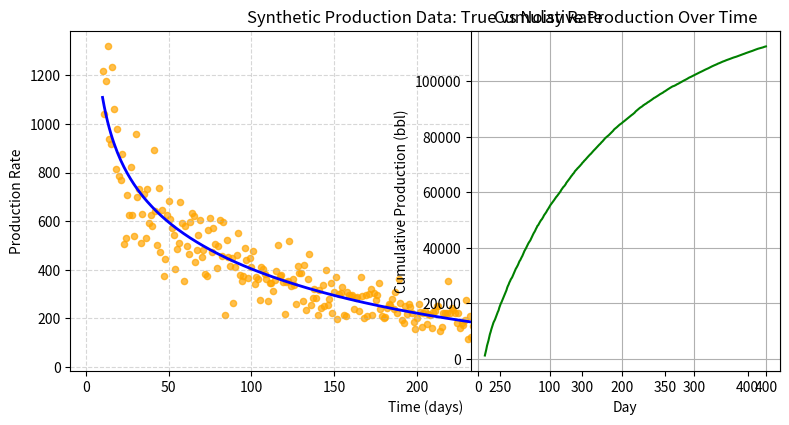

Python code for this plot: (Note: this script raises an exception after producing the figure.)
import numpy as np
import pandas as pd
import matplotlib.pyplot as plt

# --- Synthetic Data Generation ---

def pan_crm_rate(t, delta_p, b, J_inf, ctVp):
    """Pan CRM model: calculate production rate over time."""
    J_t = b / np.sqrt(t) + J_inf
    rate = (delta_p * J_t) * np.exp(- (2 * b * np.sqrt(t) + J_inf * t) / (ctVp))
    return rate

def generate_synthetic_pan_crm_data(days=400, delta_p=820, b=2.6, J_inf=0.72, ctVp=180.0, noise_level=0.2, random_seed=42):
    """Generate synthetic production data using Pan CRM model with Gaussian noise."""
    np.random.seed(random_seed)
    t = np.arange(10, days + 1)  # Start from day 10 to avoid division by zero
    true_rate = pan_crm_rate(t, delta_p, b, J_inf, ctVp)

    # Add Gaussian noise: mean = 0, std = 20% of true rate at each point
    noise = np.random.normal(loc=0, scale=noise_level * true_rate)
    noisy_rate = true_rate + noise

    # Ensure no negative rates
    noisy_rate = np.clip(noisy_rate, a_min=0, a_max=None)
    
    cumulative_production = np.cumsum(noisy_rate)

    # Create DataFrame
    df = pd.DataFrame({
        'Day': t,
        'True_Rate': true_rate,
        'Synthetic_Rate': noisy_rate,
        'Synthetic_Cum': cumulative_production
    })

    return df

# Generate the synthetic data
synthetic_data = generate_synthetic_pan_crm_data()

# --- Plotting ---

plt.figure(figsize=(8, 5))
plt.plot(synthetic_data['Day'], synthetic_data['True_Rate'], label='True Rate (Pan CRM)', linewidth=2, color='blue')
plt.scatter(synthetic_data['Day'], synthetic_data['Synthetic_Rate'], label='Synthetic Rate (Noisy Data)', color='orange', s=20, alpha=0.7)

plt.title('Synthetic Production Data: True vs Noisy Rate')
plt.xlabel('Time (days)')
plt.ylabel('Production Rate')
plt.legend()
plt.grid(True, linestyle='--', alpha=0.5)
plt.tight_layout()

plt.show()

# Plot cumulative production
plt.subplot(1, 2, 2)
plt.plot(synthetic_data['Day'], synthetic_data['Synthetic_Cum'], color='green')
plt.title('Cumulative Production Over Time')
plt.xlabel('Day')
plt.ylabel('Cumulative Production (bbl)')
plt.grid(True)

plt.tight_layout()
plt.show()

synthetic_data.to_csv("src/probabilistic_dca/data/synthetic_pan_crm_data.csv", index=False)



import numpy as np
import pandas as pd
import matplotlib.pyplot as plt

# --- Parameters (your chosen ones) ---
delta_p = 820
b = 2.6 # 1.22 × 10−1 bbl/day1/2/psi,
# the larger 𝛽 value, the more 
# significant the linear transient regime
J_inf = 0.72 #  2 × 10−2 bbl/day/psi,  
# the steady-state productivity index is a 
# characteristic of the steady state flow regime. The larger the value, the more dominant the 
# steady-state regime is
ctVp = 180.0 # 6.42

# --- Pan CRM rate function ---
def pan_crm_rate(t, delta_p, b, J_inf, ctVp):
    """Pan CRM model: calculate production rate over time."""
    J_t = b / np.sqrt(t) + J_inf
    rate = (delta_p * J_t) * np.exp(- (2 * b * np.sqrt(t) + J_inf * t) / ctVp)
    return rate

# --- Time array ---
t_days = np.arange(10, 5401)  # Day 10 to Day 5400

# --- Calculate daily rate ---
daily_rate = pan_crm_rate(t_days, delta_p, b, J_inf, ctVp)

# --- Calculate cumulative production ---
# Approximate daily production (bbl/day), integrate over time
# Since the time steps are daily, cumulative sum is fine
cumulative_production = np.cumsum(daily_rate)

# --- Create DataFrame ---
df = pd.DataFrame({
    'Day': t_days,
    'Production_Rate': daily_rate,
    'Cumulative_Production': cumulative_production
})

# --- Print final cumulative production at day 5400 ---
final_cum_prod = df['Cumulative_Production'].iloc[-1]
print(f"✅ Cumulative production at day 400: {final_cum_prod:,.2f} bbl")

# --- Optional: Plot ---
plt.figure(figsize=(10, 5))

# Plot production rate
plt.subplot(1, 2, 1)
plt.plot(df['Day'], df['Production_Rate'], color='blue')
plt.title('Production Rate Over Time')
plt.xlabel('Day')
plt.ylabel('Rate (bbl/day)')
plt.grid(True)

# Plot cumulative production
plt.subplot(1, 2, 2)
plt.plot(df['Day'], df['Cumulative_Production'], color='green')
plt.title('Cumulative Production Over Time')
plt.xlabel('Day')
plt.ylabel('Cumulative Production (bbl)')
plt.grid(True)

plt.tight_layout()
plt.show()

# 200 = 86021.95
# 400 = 113,306.55
# 5400 = 129,989.15

df.to_csv("src/probabilistic_dca/data/synthetic_pan_crm_data.csv", index=False)